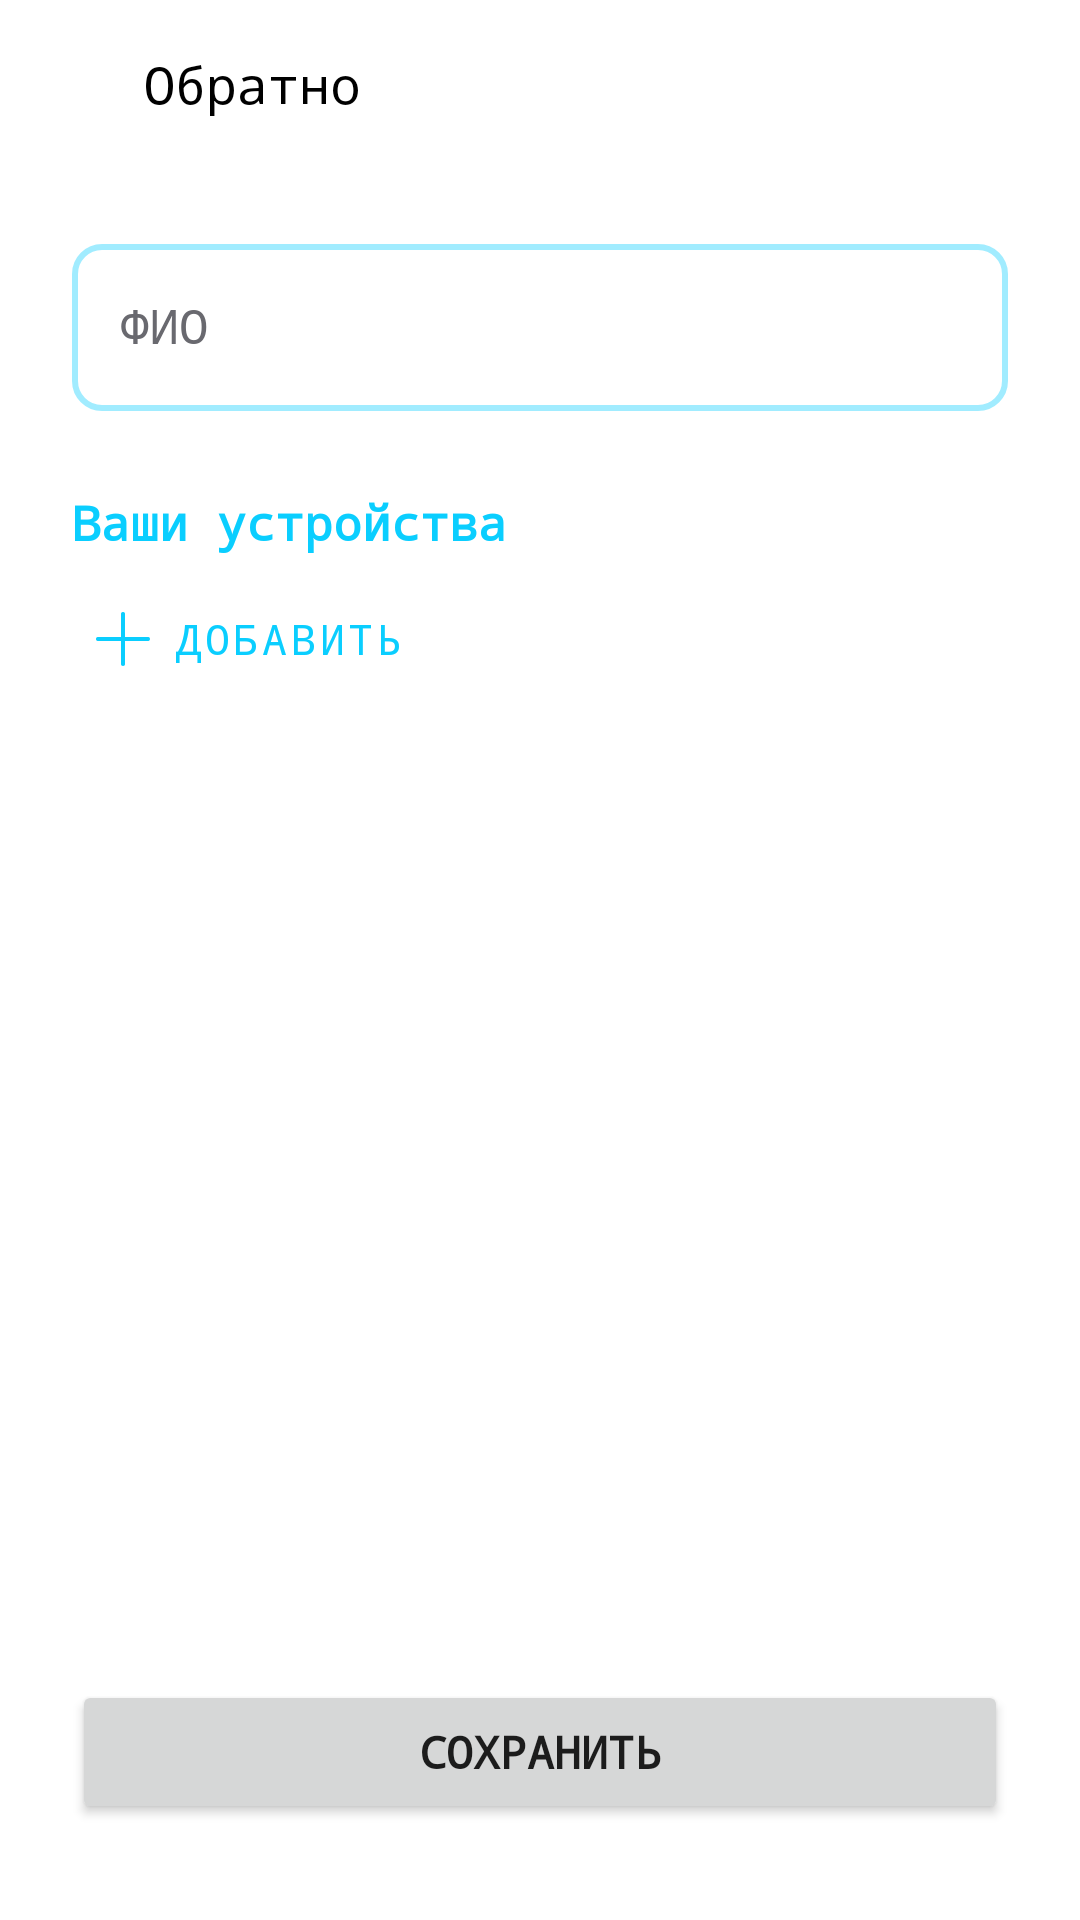

Reconstruct the res/layout file that produces this screen, plus the resources it refers to.
<!-- AndroidManifest.xml: application theme AppTheme -->
<!-- res/layout/fragment_edit_profile.xml -->
<?xml version="1.0" encoding="utf-8"?>
<layout xmlns:android="http://schemas.android.com/apk/res/android"
    xmlns:app="http://schemas.android.com/apk/res-auto"
    xmlns:tools="http://schemas.android.com/tools">

    <data>

    </data>

    <androidx.constraintlayout.widget.ConstraintLayout
        android:layout_width="match_parent"
        android:layout_height="match_parent"
        tools:context=".main.editprofile.EditProfileFragment">


        <com.google.android.material.textfield.TextInputLayout
            android:id="@+id/inputFio"
            android:layout_width="0dp"
            android:layout_height="wrap_content"
            android:layout_marginStart="24dp"
            android:layout_marginTop="24dp"
            android:layout_marginEnd="24dp"
            android:hint="@string/fio"
            android:textColorHint="@color/text_hint"
            app:boxBackgroundMode="outline"
            app:boxStrokeWidth="2dp"
            app:errorEnabled="true"
            app:errorTextColor="@color/color_error"
            app:hintAnimationEnabled="true"
            app:hintEnabled="true"
            app:layout_constraintEnd_toEndOf="parent"
            app:layout_constraintStart_toStartOf="parent"
            app:layout_constraintTop_toBottomOf="@+id/butBackFromEdit">

            <com.google.android.material.textfield.TextInputEditText
                android:id="@+id/textFio"
                android:layout_width="match_parent"
                android:layout_height="match_parent"
                android:inputType="textEmailAddress"
                android:selectAllOnFocus="true"
                android:singleLine="true" />
        </com.google.android.material.textfield.TextInputLayout>

        <ImageButton
            android:id="@+id/butBackFromEdit"
            android:layout_width="48dp"
            android:layout_height="48dp"
            android:layout_marginTop="4dp"
            android:backgroundTint="@android:color/transparent"
            android:foreground="?attr/selectableItemBackgroundBorderless"
            android:scaleType="fitCenter"
            android:tint="@color/accent_blue"
            app:layout_constraintStart_toStartOf="parent"
            app:layout_constraintTop_toTopOf="parent"
            app:srcCompat="@drawable/ic_back" />

        <TextView
            android:id="@+id/textView5"
            android:layout_width="wrap_content"
            android:layout_height="wrap_content"
            android:text="@string/back"
            android:textColor="@color/black"
            android:textSize="17sp"
            android:textStyle="normal"
            app:layout_constraintBottom_toBottomOf="@+id/butBackFromEdit"
            app:layout_constraintStart_toEndOf="@+id/butBackFromEdit"
            app:layout_constraintTop_toTopOf="@+id/butBackFromEdit" />

        <TextView
            android:id="@+id/textView6"
            android:layout_width="wrap_content"
            android:layout_height="wrap_content"
            android:layout_marginTop="6dp"
            android:text="@string/devices"
            android:textColor="@color/accent_blue"
            android:textSize="16sp"
            android:textStyle="bold"
            app:layout_constraintStart_toStartOf="@+id/inputFio"
            app:layout_constraintTop_toBottomOf="@+id/inputFio" />

        <androidx.recyclerview.widget.RecyclerView
            android:id="@+id/devicesRecylcerView"
            android:layout_width="0dp"
            android:layout_height="wrap_content"
            android:layout_marginTop="4dp"
            app:layout_constraintEnd_toEndOf="@+id/inputFio"
            app:layout_constraintStart_toStartOf="@+id/inputFio"
            app:layout_constraintTop_toBottomOf="@+id/textView6"
            tools:itemCount="3"
            tools:listitem="@layout/item_device" />

        <com.google.android.material.button.MaterialButton
            android:id="@+id/butAddDevice"
            style="@style/Widget.MaterialComponents.Button.TextButton"
            android:layout_width="wrap_content"
            android:layout_height="wrap_content"
            android:text="@string/add_device"
            app:icon="@drawable/ic_add_black"
            app:iconPadding="8dp"
            app:iconSize="18dp"
            app:layout_constraintStart_toStartOf="@+id/devicesRecylcerView"
            app:layout_constraintTop_toBottomOf="@+id/devicesRecylcerView" />

        <Button
            android:id="@+id/butSaveProfile"
            android:layout_width="0dp"
            android:layout_height="wrap_content"
            android:layout_marginStart="24dp"
            android:layout_marginEnd="24dp"
            android:layout_marginBottom="32dp"
            android:insetTop="2dp"
            android:insetBottom="2dp"
            android:text="@string/save"
            android:textSize="15sp"
            android:textStyle="bold"
            app:layout_constraintBottom_toBottomOf="parent"
            app:layout_constraintEnd_toEndOf="parent"
            app:layout_constraintStart_toStartOf="parent" />
    </androidx.constraintlayout.widget.ConstraintLayout>
</layout>
<!-- res/layout/item_device.xml (included above) -->
<?xml version="1.0" encoding="utf-8"?>
<androidx.constraintlayout.widget.ConstraintLayout xmlns:android="http://schemas.android.com/apk/res/android"
    xmlns:app="http://schemas.android.com/apk/res-auto"
    android:layout_width="match_parent"
    android:layout_height="wrap_content">

    <ImageView
        android:id="@+id/imageView2"
        android:layout_width="6dp"
        android:layout_height="6dp"
        android:layout_marginTop="16dp"
        android:layout_marginBottom="16dp"
        android:scaleType="fitCenter"
        app:layout_constraintBottom_toBottomOf="parent"
        app:layout_constraintStart_toStartOf="parent"
        app:layout_constraintTop_toTopOf="parent"
        app:srcCompat="@drawable/ic_dot" />

    <TextView
        android:id="@+id/textDevice"
        android:layout_width="wrap_content"
        android:layout_height="wrap_content"
        android:layout_marginStart="8dp"
        android:layout_marginBottom="1dp"
        android:text="Samsung S20 Note"
        android:textColor="@color/black"
        android:textSize="16sp"
        app:layout_constraintBottom_toBottomOf="@+id/imageView2"
        app:layout_constraintStart_toEndOf="@+id/imageView2"
        app:layout_constraintTop_toTopOf="@+id/imageView2" />

    <TextView
        android:id="@+id/textDeviceOS"
        android:layout_width="wrap_content"
        android:layout_height="wrap_content"
        android:layout_marginStart="2dp"
        android:text="Android 10.1"
        android:textColor="@color/second_text_dark"
        android:textSize="15sp"
        app:layout_constraintBottom_toBottomOf="@+id/textDevice"
        app:layout_constraintStart_toEndOf="@+id/textView8"
        app:layout_constraintTop_toTopOf="@+id/textDevice" />

    <TextView
        android:id="@+id/textView8"
        android:layout_width="wrap_content"
        android:layout_height="wrap_content"
        android:layout_marginStart="2dp"
        android:text="/"
        android:textColor="@color/black"
        android:textSize="17sp"
        app:layout_constraintBottom_toBottomOf="@+id/textDevice"
        app:layout_constraintStart_toEndOf="@+id/textDevice"
        app:layout_constraintTop_toTopOf="@+id/textDevice" />
</androidx.constraintlayout.widget.ConstraintLayout>
<!-- resources referenced by this layout -->
<resources>
  <color name="accent_blue">#0ACEFF</color>
  <color name="black">#000000</color>
  <color name="color_error">#F14646</color>
  <color name="second_text_dark">#262832</color>
  <color name="text_hint">#69696F</color>
  <!-- drawable ic_add_black (drawable) -->
  <vector android:height="48dp" android:viewportHeight="512"
      android:viewportWidth="512" android:width="48dp" xmlns:android="http://schemas.android.com/apk/res/android">
      <path android:fillColor="#FF000000" android:pathData="M492,236H276V20c0,-11.046 -8.954,-20 -20,-20c-11.046,0 -20,8.954 -20,20v216H20c-11.046,0 -20,8.954 -20,20s8.954,20 20,20h216v216c0,11.046 8.954,20 20,20s20,-8.954 20,-20V276h216c11.046,0 20,-8.954 20,-20C512,244.954 503.046,236 492,236z"/>
  </vector>
  <!-- drawable ic_dot (drawable) -->
  <vector xmlns:android="http://schemas.android.com/apk/res/android"
      android:width="48dp"
      android:height="48dp"
      android:viewportWidth="512"
      android:viewportHeight="512">
    <path
        android:fillColor="@color/accent_blue"
        android:pathData="M256,0C114.837,0 0,114.837 0,256s114.837,256 256,256s256,-114.837 256,-256S397.163,0 256,0z"/>
  </vector>
  <string name="add_device">Добавить</string>
  <string name="back">Обратно</string>
  <string name="devices">Ваши устройства</string>
  <string name="fio">ФИО</string>
  <string name="save">Сохранить</string>
  <style name="AppTheme" parent="Theme.MaterialComponents.Light.NoActionBar">
          <item name="colorError">@color/color_error</item>
          <item name="colorOnError">@color/color_error</item>
          <item name="colorAccent">@color/accent_blue</item>
          <item name="colorPrimary">@color/accent_blue</item>
          <item name="colorSurface">@color/white</item>
          <item name="colorOnSurface">@color/accent_blue</item>
          <item name="rippleColor">@color/blue_light</item>
          <item name="android:statusBarColor">@color/blue_light</item>
          <item name="materialButtonStyle">@style/ButtonStyle</item>
          <item name="textInputStyle">@style/TILStyle</item>
  
          <item name="fontFamily">monospace</item>
      </style>
  <color name="white">#FFFFFF</color>
  <color name="blue_light">#99EBFF</color>
  <style name="ButtonStyle" parent="Widget.MaterialComponents.Button">
          <item name="android:textColor">@color/white</item>
          <item name="cornerRadius">10dp</item>
          <item name="android:textAppearance">@style/TextAppearance.AppCompat.Small</item>
          <item name="elevation">0dp</item>
          <item name="android:stateListAnimator">@null</item>
      </style>
  <style name="TILStyle" parent="Widget.MaterialComponents.TextInputLayout.OutlinedBox">
          <item name="hintTextColor">@color/text_hint</item>
          <item name="boxCornerRadiusBottomStart">10dp</item>
          <item name="boxCornerRadiusBottomEnd">10dp</item>
          <item name="boxCornerRadiusTopStart">10dp</item>
          <item name="boxCornerRadiusTopEnd">10dp</item>
          <item name="android:textColorHighlight">@color/blue_light</item>
          <item name="android:textColor">@color/black</item>
          <item name="android:textSize">17sp</item>
      </style>
</resources>
